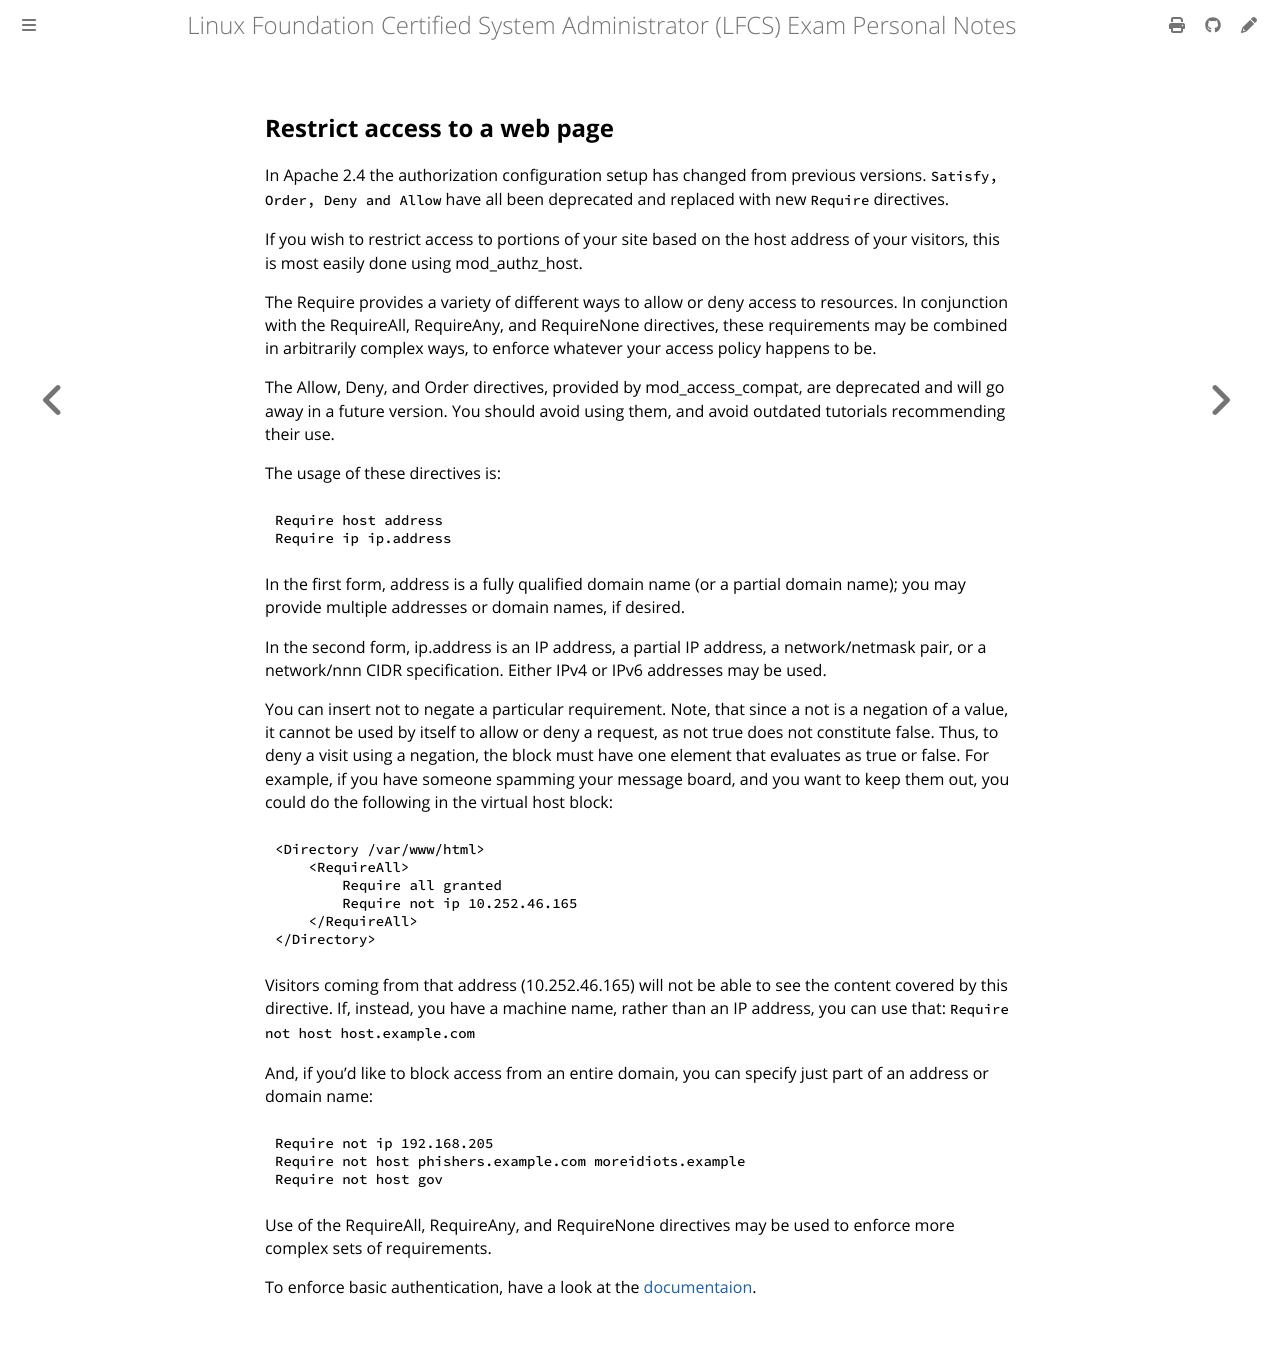

repository: giulianopz/lfcs · page: 5-service-configuration/m.html · generator: mdbook

## Restrict access to a web page

In Apache 2.4 the authorization configuration setup has changed from previous versions. `Satisfy, Order, Deny and Allow` have all been deprecated and replaced with new `Require` directives.

If you wish to restrict access to portions of your site based on the host address of your visitors, this is most easily done using mod_authz_host.

The Require provides a variety of different ways to allow or deny access to resources. In conjunction with the RequireAll, RequireAny, and RequireNone directives, these requirements may be combined in arbitrarily complex ways, to enforce whatever your access policy happens to be.

The Allow, Deny, and Order directives, provided by mod_access_compat, are deprecated and will go away in a future version. You should avoid using them, and avoid outdated tutorials recommending their use.

The usage of these directives is:
```
Require host address
Require ip ip.address
```

In the first form, address is a fully qualified domain name (or a partial domain name); you may provide multiple addresses or domain names, if desired.

In the second form, ip.address is an IP address, a partial IP address, a network/netmask pair, or a network/nnn CIDR specification. Either IPv4 or IPv6 addresses may be used.

You can insert not to negate a particular requirement. Note, that since a not is a negation of a value, it cannot be used by itself to allow or deny a request, as not true does not constitute false. Thus, to deny a visit using a negation, the block must have one element that evaluates as true or false. For example, if you have someone spamming your message board, and you want to keep them out, you could do the following in the virtual host block:
```
<Directory /var/www/html>
    <RequireAll>
        Require all granted
        Require not ip 10.252.46.165
    </RequireAll>
</Directory>
```

Visitors coming from that address (10.252.46.165) will not be able to see the content covered by this directive. If, instead, you have a machine name, rather than an IP address, you can use that:
`Require not host host.example.com`
    

And, if you'd like to block access from an entire domain, you can specify just part of an address or domain name:
```
Require not ip 192.168.205
Require not host phishers.example.com moreidiots.example
Require not host gov
```

Use of the RequireAll, RequireAny, and RequireNone directives may be used to enforce more complex sets of requirements.

To enforce basic authentication, have a look at the [documentaion](https://httpd.apache.org/docs/2.4/howto/auth.html).
